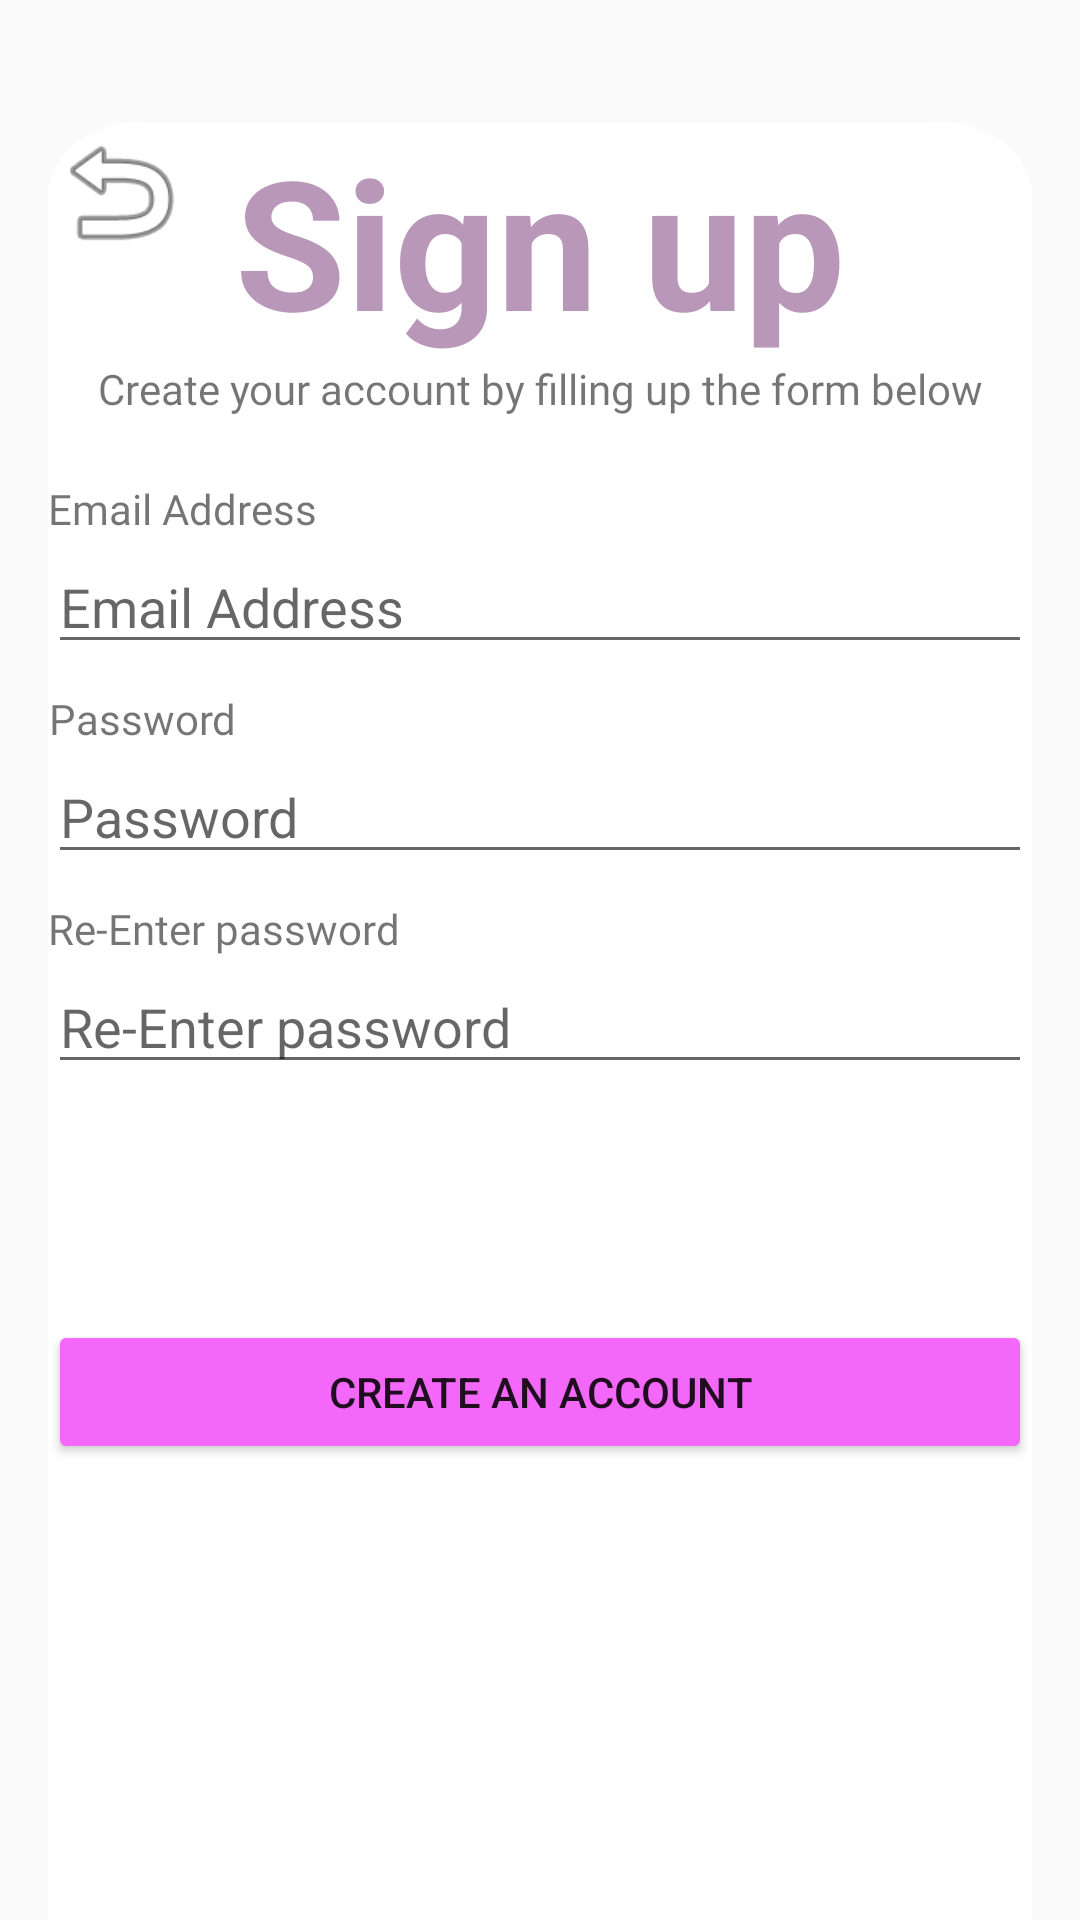

Android layout source for this screen:
<!-- AndroidManifest.xml: application theme AppTheme -->
<!-- res/layout/activity_signup.xml -->
<?xml version="1.0" encoding="utf-8"?>
<LinearLayout xmlns:android="http://schemas.android.com/apk/res/android"
    xmlns:app="http://schemas.android.com/apk/res-auto"
    xmlns:tools="http://schemas.android.com/tools"
    style="@style/Background"
    android:layout_width="match_parent"
    android:layout_height="match_parent"
    android:background="@drawable/bg">

    <FrameLayout
        android:id="@+id/signupbg"
        style="@style/whitebackground"
        android:layout_width="wrap_content"
        android:layout_height="639dp"
        android:layout_marginTop="40dp"
        android:layout_marginBottom="40dp"
        android:background="@drawable/frthistime"
        android:fadeScrollbars="true"
        android:fadingEdge="horizontal|vertical"
        android:requiresFadingEdge="horizontal">

        <Button
            android:id="@+id/backbuttonsignup"
            android:layout_width="48dp"
            android:layout_height="wrap_content"
            android:background="@android:drawable/ic_menu_revert" />

        <TextView
            android:id="@+id/textView4"
            android:layout_width="match_parent"
            android:layout_height="wrap_content"
            android:text="@string/sign_up"
            android:textAlignment="center"
            android:textColor="@color/grey"
            android:textSize="60sp"
            android:textStyle="bold" />

        <TextView
            android:id="@+id/textView5"
            style="@style/Signupfont"
            android:text="@string/textbox2signup"
            android:textAlignment="center" />

        <TextView
            android:id="@+id/textView6"
            style="@style/Signupfont"
            android:layout_width="match_parent"
            android:layout_height="wrap_content"
            android:layout_marginTop="120dp"
            android:text="@string/email_address"
            android:textAlignment="textStart" />

        <EditText
            android:id="@+id/editTextTextEmailAddress"
            android:layout_width="match_parent"
            android:layout_height="wrap_content"
            android:layout_marginTop="140dp"
            android:autofillHints=""
            android:ems="10"
            android:hint="@string/email_address"
            android:inputType="textEmailAddress" />

        <TextView
            android:id="@+id/textView7"
            style="@style/Signupfont"
            android:layout_width="wrap_content"
            android:layout_height="wrap_content"
            android:layout_marginTop="190dp"
            android:text="@string/password" />

        <EditText
            android:id="@+id/editTextTextPassword2"
            android:layout_width="match_parent"
            android:layout_height="wrap_content"
            android:layout_marginTop="210dp"
            android:autofillHints=""
            android:ems="10"
            android:hint="@string/password"
            android:inputType="textPassword" />

        <TextView
            style="@style/Signupfont"
            android:layout_width="wrap_content"
            android:layout_height="wrap_content"
            android:layout_marginTop="260dp"
            android:text="@string/re_enter_password"
            android:textAlignment="textStart" />

        <EditText
            android:id="@+id/editTextTextPassword3"
            android:layout_width="match_parent"
            android:layout_height="wrap_content"
            android:layout_marginTop="280dp"
            android:autofillHints=""
            android:ems="10"
            android:hint="@string/re_enter_password"
            android:inputType="textPassword" />

        <Button
            android:id="@+id/button2"
            android:layout_width="match_parent"
            android:layout_height="wrap_content"
            android:layout_marginTop="400dp"
            android:shadowColor="@color/grey"
            android:text="@string/create_an_account"
            app:backgroundTint="@color/pink" />
    </FrameLayout>
</LinearLayout>
<!-- resources referenced by this layout -->
<resources>
  <color name="grey">#B897B8</color>
  <color name="pink">#F368F8</color>
  <!-- drawable frthistime: png bitmap (drawable, 22983 bytes) -->
  <string name="create_an_account">Create an Account</string>
  <string name="email_address">Email Address</string>
  <string name="password">Password</string>
  <string name="re_enter_password">Re-Enter password</string>
  <string name="sign_up">Sign up</string>
  <string name="textbox2signup">Create your account by filling up the form below</string>
  <style name="Background">
          <item name="android:layout_width">match_parent</item>
          <item name="android:layout_height">match_parent</item>
          <item name="android:background">@drawable/bg</item>
          <item name="android:orientation">vertical</item>
          <item name="android:paddingStart">@dimen/layout_padding</item>
          <item name="android:paddingEnd">@dimen/layout_padding</item>
      </style>
  <style name="Signupfont">
          <item name="android:layout_width">match_parent</item>
          <item name="android:layout_height">wrap_content</item>
          <item name="android:layout_marginTop">80dp</item>
          <item name="android:fontFamily">@font/fira_sans_condensed_medium</item>
          <item name="android:textAlignment">center</item>
      </style>
  <style name="whitebackground">
          <item name="android:layout_width">match_parent</item>
          <item name="android:layout_height">639dp</item>
          <item name="android:layout_marginTop">40dp</item>
          <item name="android:layout_marginBottom">40dp</item>
          <item name="android:background">@drawable/frthistime</item>
          <item name="android:fadeScrollbars">true</item>
          <item name="android:fadingEdge">horizontal|vertical</item>
          <item name="android:requiresFadingEdge">horizontal</item>
      </style>
  <style name="AppTheme" parent="Theme.AppCompat.Light.NoActionBar">
  
              </style>
  <dimen name="layout_padding">16dp</dimen>
</resources>
